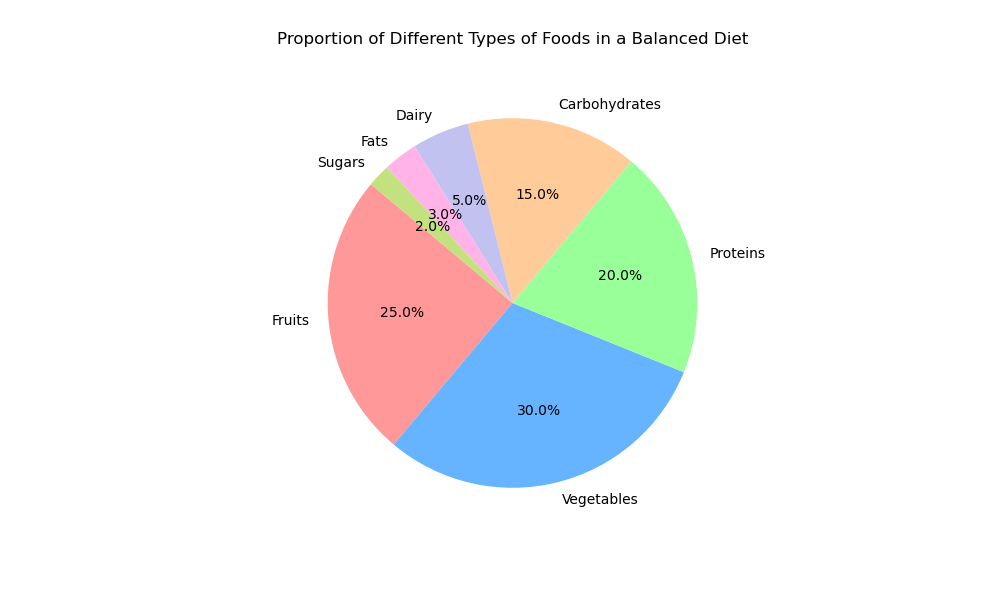

The table this chart was drawn from, first rows:
Category, Percentage, Color
Fruits, 25, #ff9999
Vegetables, 30, #66b3ff
Proteins, 20, #99ff99
Carbohydrates, 15, #ffcc99
Dairy, 5, #c2c2f0
Fats, 3, #ffb3e6
Sugars, 2, #c4e17f
